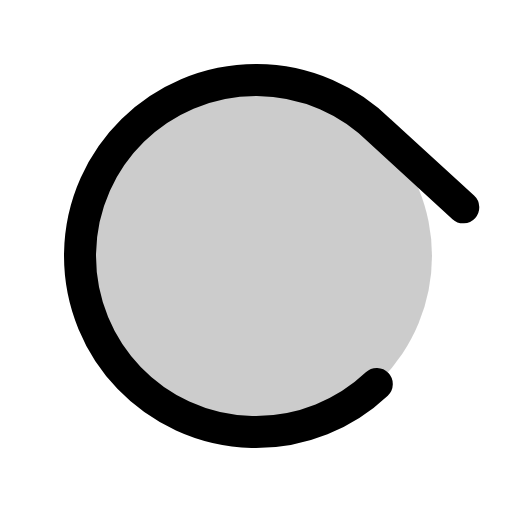
t = 0.00 s
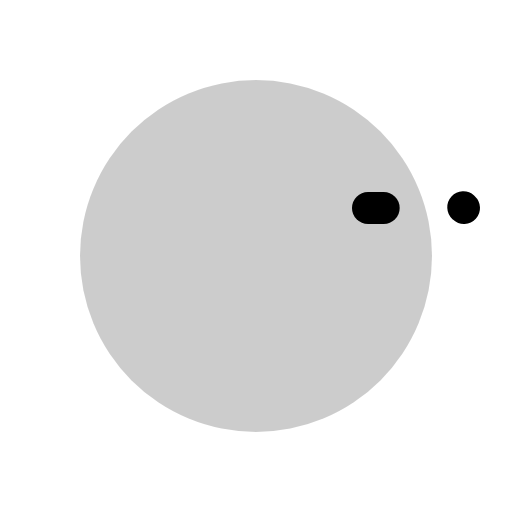
t = 0.30 s
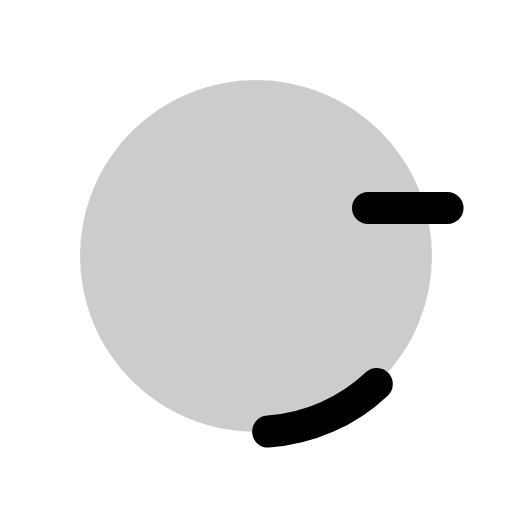
t = 0.68 s
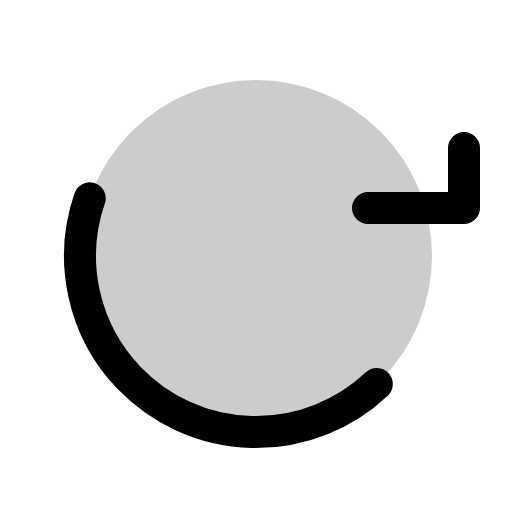
t = 1.05 s
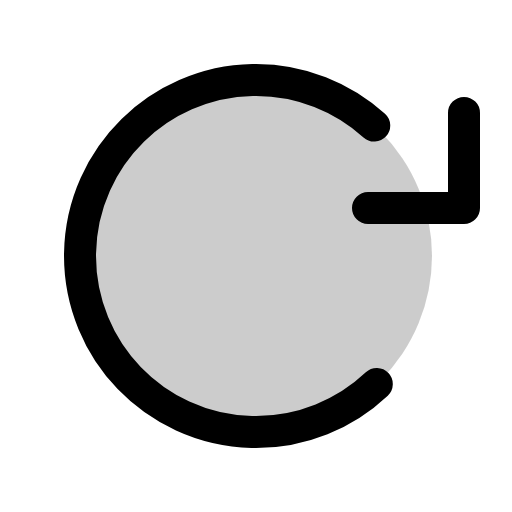
t = 1.43 s

The animated SVG that drew these frames (rendered in a browser with its animation timeline set to each time). Animation: 1 CSS @keyframes rule; one cycle of 1.80 s, repeats indefinitely.

<svg xmlns="http://www.w3.org/2000/svg" viewBox="0 0 256 256">
  <style>
    .draw-line {
      stroke-dasharray: 1;
      stroke-dashoffset: 0;
    }
    svg:hover .draw-line {
      animation: phosphor-draw-in 1.5s ease-in-out infinite;
    }
    @keyframes phosphor-draw-in {
      0%   { stroke-dashoffset: 1; }
      100% { stroke-dashoffset: 0; }
    }
  </style><rect width="256" height="256" fill="none"/><circle cx="128" cy="128" r="88" opacity="0.2"/><polyline points="184 104 232 104 232 56" fill="none" stroke="currentColor" stroke-linecap="round" stroke-linejoin="round" stroke-width="16" class="draw-line" pathLength="1" style="animation-delay: 0s"/><path d="M188.4,192a88,88,0,1,1,1.83-126.23L232,104" fill="none" stroke="currentColor" stroke-linecap="round" stroke-linejoin="round" stroke-width="16" class="draw-line" pathLength="1" style="animation-delay: 0.3s"/></svg>
